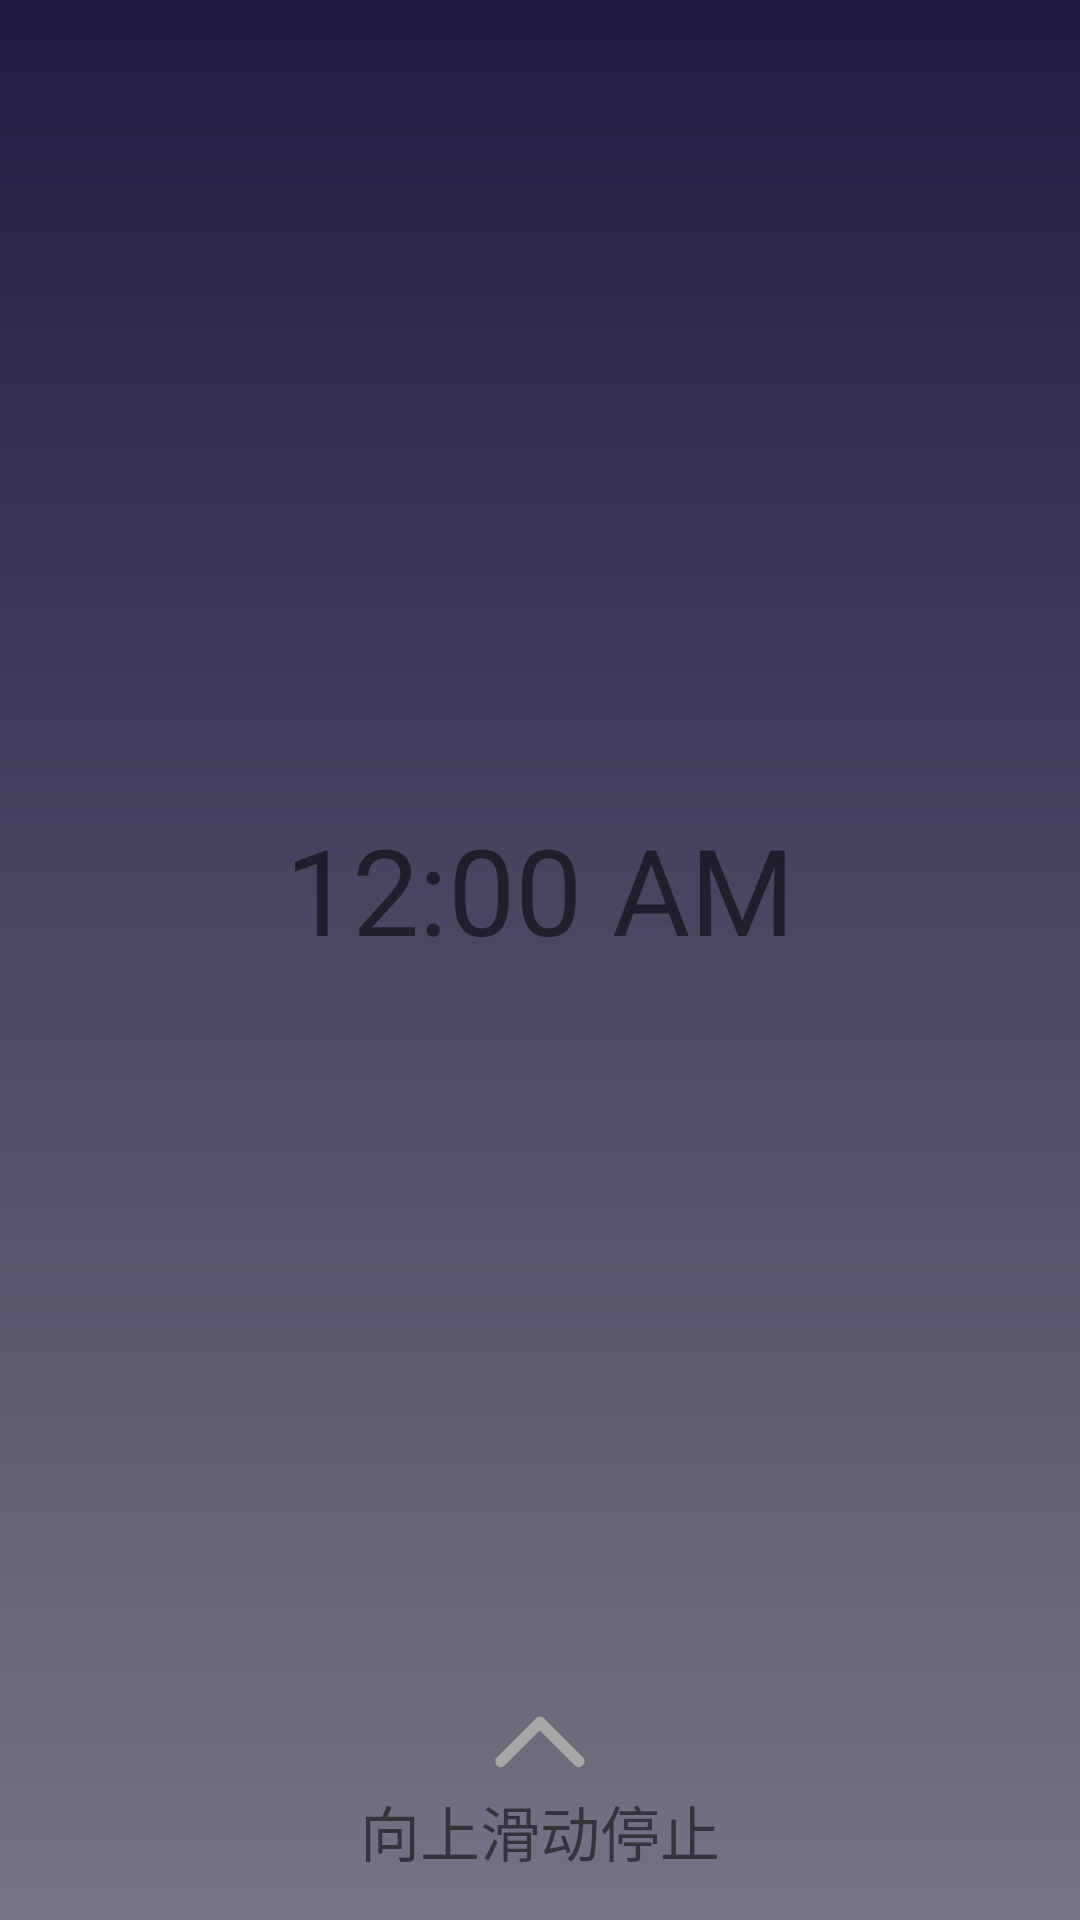

This screen was rendered from an Android layout file. Write that file and the resources it references.
<!-- AndroidManifest.xml: application theme AppTheme -->
<!-- res/layout/close_alarm.xml -->
<?xml version="1.0" encoding="utf-8"?>
<RelativeLayout xmlns:android="http://schemas.android.com/apk/res/android"
    android:orientation="vertical"
    android:layout_width="match_parent"
    android:layout_height="match_parent"
    android:background="@drawable/stop_back"
    android:id="@+id/c_r">

    <LinearLayout
        android:id="@+id/c_l1"
        android:layout_width="match_parent"
        android:layout_height="wrap_content"
        android:layout_centerVertical="true"
        android:orientation="vertical">

        <DigitalClock
            android:layout_width="wrap_content"
            android:layout_height="wrap_content"
            android:layout_gravity="center_horizontal"
            android:textSize="40sp"
            android:id="@+id/show_time"/>
        <TextView
            android:id="@+id/c_alarm_text"
            android:layout_width="wrap_content"
            android:layout_height="wrap_content"
            android:layout_gravity="center_horizontal"
            android:layout_marginTop="15dp"
            android:textSize="24sp"/>
    </LinearLayout>
    <LinearLayout
        android:id="@+id/c_l2"
        android:layout_width="match_parent"
        android:layout_height="wrap_content"
        android:layout_alignParentBottom="true"
        android:layout_marginBottom="15dp"
        android:orientation="vertical">
        <ImageView
            android:layout_width="30dp"
            android:layout_height="30dp"
            android:layout_gravity="center_horizontal"
            android:src="@mipmap/up"/>
        <TextView
            android:layout_width="wrap_content"
            android:layout_height="wrap_content"
            android:layout_gravity="center_horizontal"
            android:textSize="20sp"
            android:text="向上滑动停止"/>
    </LinearLayout>
</RelativeLayout>
<!-- resources referenced by this layout -->
<resources>
  <!-- drawable stop_back (drawable) -->
  <?xml version="1.0" encoding="utf-8"?>
  <shape xmlns:android="http://schemas.android.com/apk/res/android">
      <gradient android:startColor="#221b40"
          android:endColor="#ea6b677b"
          android:angle="270"/>
  </shape>
  <!-- mipmap up: png bitmap (mipmap-hdpi, 17151 bytes) -->
  <style name="AppTheme" parent="Theme.AppCompat.Light.DarkActionBar">
          
      </style>
</resources>
